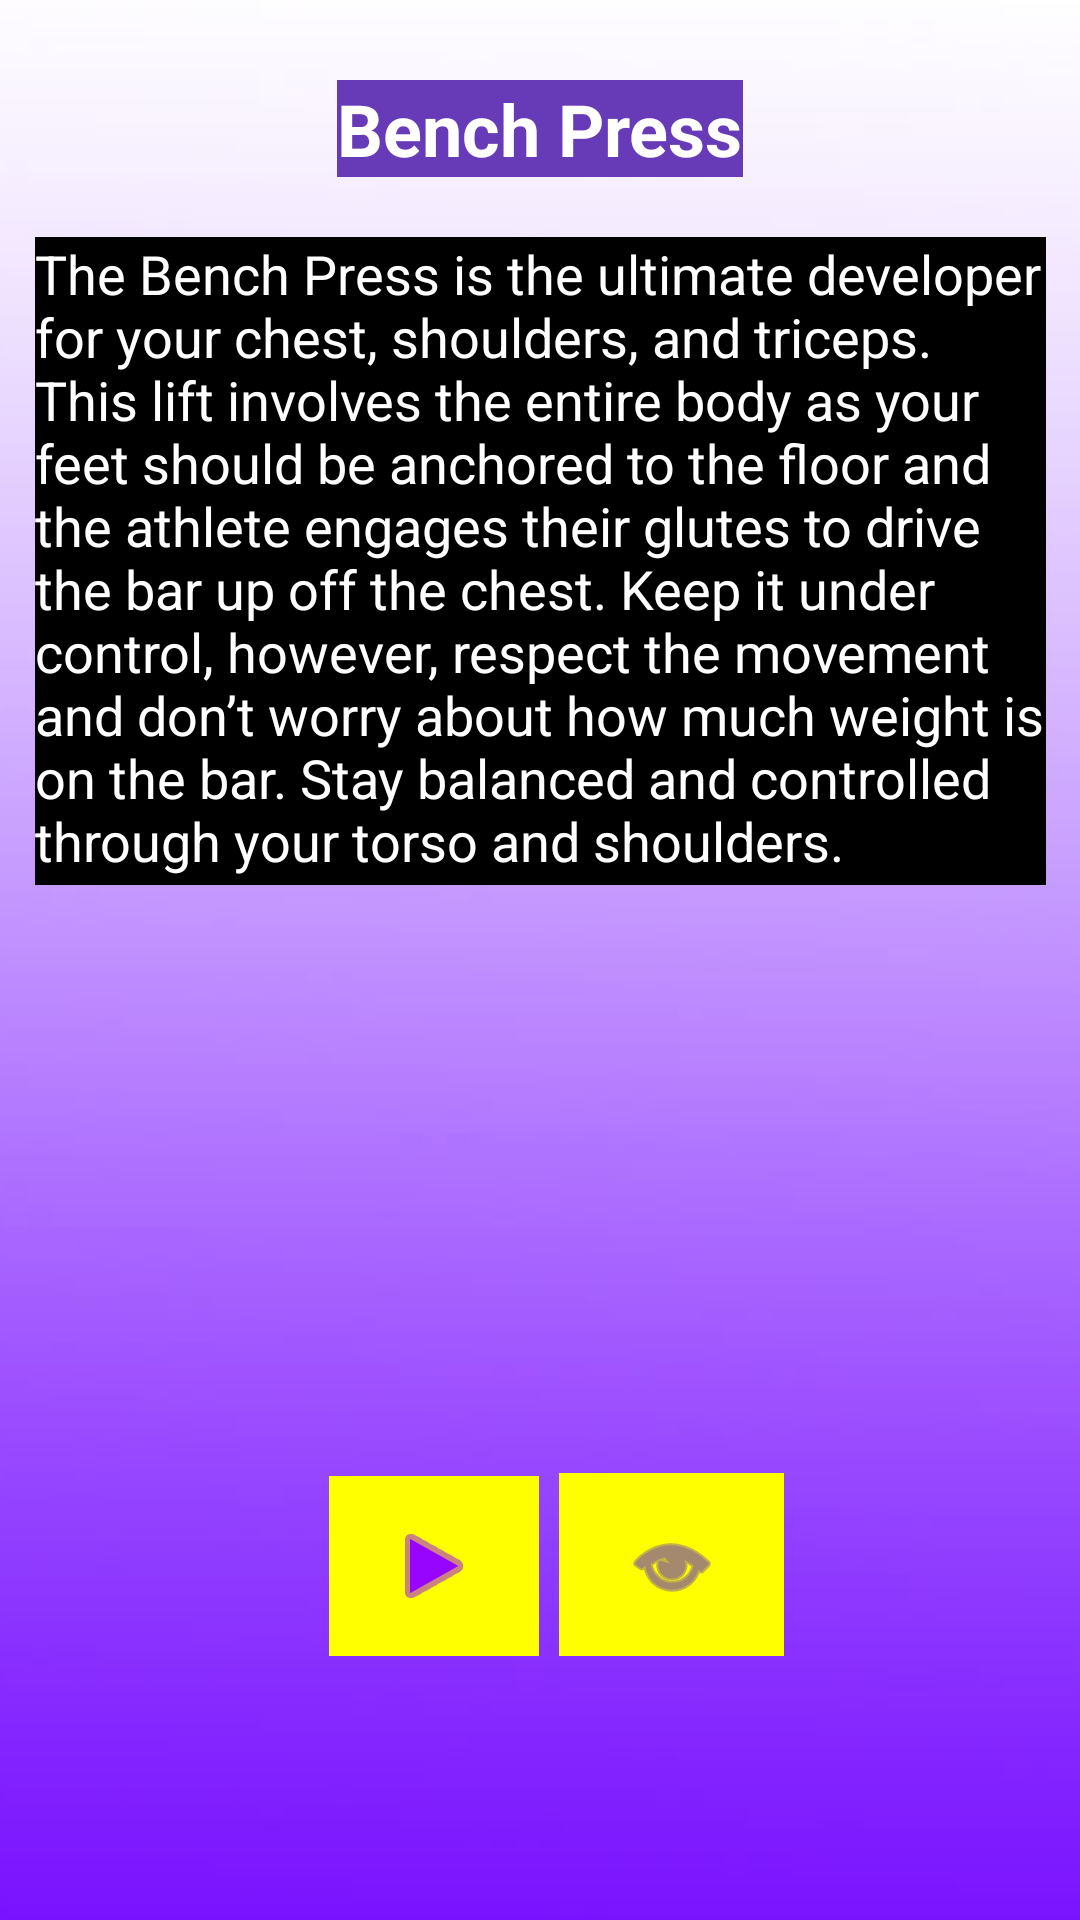

Write the Android layout XML for this screen, with the resource values it uses.
<!-- AndroidManifest.xml: application theme Theme.MyDB -->
<!-- res/layout/activity_workout2.xml -->
<?xml version="1.0" encoding="utf-8"?>

<androidx.constraintlayout.widget.ConstraintLayout xmlns:android="http://schemas.android.com/apk/res/android"
    xmlns:app="http://schemas.android.com/apk/res-auto"
    xmlns:tools="http://schemas.android.com/tools"
    android:layout_width="match_parent"
    android:layout_height="match_parent"
    android:background="#673AB7"
    tools:context=".workout2">

    <ImageView
        android:id="@+id/imageView8"
        android:layout_width="464dp"
        android:layout_height="783dp"
        android:background="#5F0381"
        app:layout_constraintBottom_toBottomOf="parent"
        app:layout_constraintEnd_toEndOf="parent"
        app:layout_constraintHorizontal_bias="0.509"
        app:layout_constraintStart_toStartOf="parent"
        app:layout_constraintTop_toTopOf="parent"
        app:layout_constraintVertical_bias="0.153"
        app:srcCompat="@drawable/background_2" />

    <TextView
        android:id="@+id/textView4"
        android:layout_width="wrap_content"
        android:layout_height="wrap_content"
        android:background="#673AB7"
        android:text="Bench Press"
        android:textColor="#FFFFFF"
        android:textSize="24sp"
        android:textStyle="bold"
        app:layout_constraintBottom_toBottomOf="parent"
        app:layout_constraintEnd_toEndOf="parent"
        app:layout_constraintStart_toStartOf="parent"
        app:layout_constraintTop_toTopOf="@+id/imageView8"
        app:layout_constraintVertical_bias="0.077" />

    <TextView
        android:id="@+id/textView6"
        android:layout_width="337dp"
        android:layout_height="216dp"
        android:layout_marginTop="15dp"
        android:background="#000000"
        android:text="The Bench Press is the ultimate developer for your chest, shoulders, and triceps. This lift involves the entire body as your feet should be anchored to the floor and the athlete engages their glutes to drive the bar up off the chest. Keep it under control, however, respect the movement and don’t worry about how much weight is on the bar. Stay balanced and controlled through your torso and shoulders."
        android:textColor="#FFFFFF"
        android:textSize="18sp"
        app:layout_constraintBottom_toBottomOf="parent"
        app:layout_constraintEnd_toEndOf="parent"
        app:layout_constraintStart_toStartOf="parent"
        app:layout_constraintTop_toBottomOf="@+id/textView4"
        app:layout_constraintVertical_bias="0.014" />

    <ImageView
        android:id="@+id/imageView9"
        android:layout_width="384dp"
        android:layout_height="197dp"
        app:layout_constraintBottom_toBottomOf="parent"
        app:layout_constraintEnd_toEndOf="parent"
        app:layout_constraintHorizontal_bias="0.481"
        app:layout_constraintStart_toStartOf="parent"
        app:layout_constraintTop_toBottomOf="@+id/textView6"
        app:layout_constraintVertical_bias="0.068"
        app:srcCompat="@drawable/flat_barbell_bench_press_0_1_2_2_1" />

    <ImageButton
        android:id="@+id/imageButton4"
        android:layout_width="75dp"
        android:layout_height="61dp"
        android:layout_marginBottom="88dp"
        android:background="#ffff00"
        android:tint="#673AB7"
        app:layout_constraintBottom_toBottomOf="parent"
        app:layout_constraintEnd_toEndOf="parent"
        app:layout_constraintHorizontal_bias="0.654"
        app:layout_constraintStart_toStartOf="parent"
        app:layout_constraintTop_toBottomOf="@+id/imageView7"
        app:layout_constraintVertical_bias="0.131"
        app:srcCompat="@android:drawable/ic_menu_view" />

    <ImageButton
        android:id="@+id/imageButton3"
        android:layout_width="70dp"
        android:layout_height="60dp"
        android:layout_marginBottom="88dp"
        android:background="#ffff00"
        android:tint="#9705FF"
        app:layout_constraintBottom_toBottomOf="parent"
        app:layout_constraintEnd_toEndOf="parent"
        app:layout_constraintHorizontal_bias="0.378"
        app:layout_constraintStart_toStartOf="parent"
        app:layout_constraintTop_toBottomOf="@+id/imageView9"
        app:layout_constraintVertical_bias="1.0"
        app:srcCompat="@android:drawable/ic_media_play" />
</androidx.constraintlayout.widget.ConstraintLayout>
<!-- resources referenced by this layout -->
<resources>
  <!-- drawable background_2: jpg bitmap (drawable, 27937 bytes) -->
  <style name="Theme.MyDB" parent="Theme.MaterialComponents.DayNight.DarkActionBar">
          
          <item name="colorPrimary">@color/purple_500</item>
          <item name="colorPrimaryVariant">@color/purple_700</item>
          <item name="colorOnPrimary">@color/white</item>
          
          <item name="colorSecondary">@color/teal_200</item>
          <item name="colorSecondaryVariant">@color/teal_700</item>
          <item name="colorOnSecondary">@color/black</item>
          
          <item name="android:statusBarColor" tools:targetApi="l">?attr/colorPrimaryVariant</item>
          
      </style>
  <!-- not gathered from this repository: default colours our renderer supplied (Android Studio template values) -->
  <color name="purple_500">#FF6200EE</color>
  <color name="purple_700">#FF3700B3</color>
  <color name="teal_200">#FF03DAC5</color>
  <color name="teal_700">#FF018786</color>
  <color name="black">#FF000000</color>
  <color name="white">#FFFFFFFF</color>
</resources>
